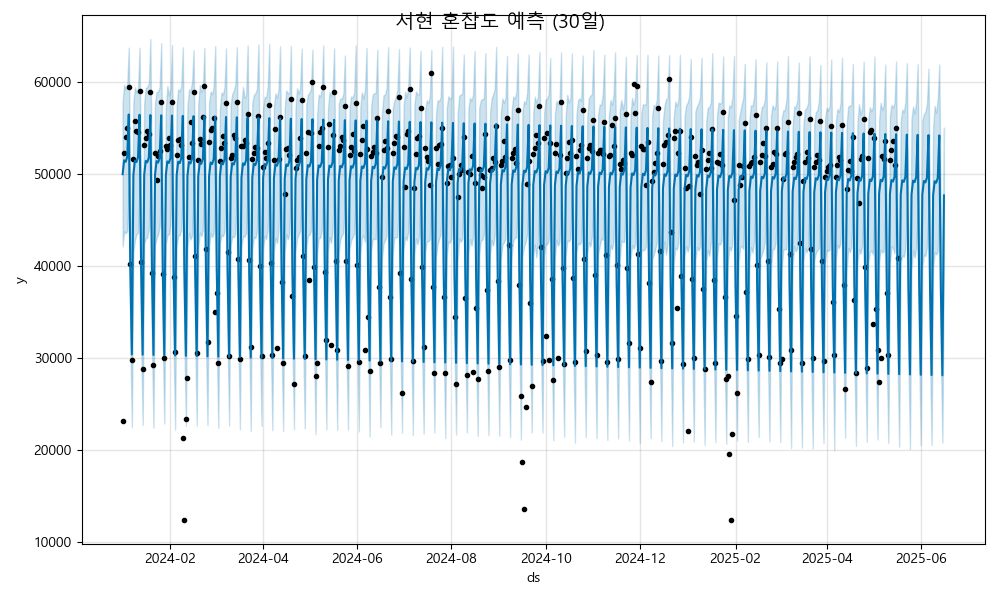

Data behind this chart, as committed beside it:
ds, yhat, yhat_lower, yhat_upper
2024-01-01, 49951, 42105, 57851
2024-01-02, 51459, 43753, 59650
2024-01-03, 51300, 43544, 59174
2024-01-04, 51822, 43769, 59695
2024-01-05, 56431, 48440, 63681
2024-01-06, 39706, 31636, 47638
2024-01-07, 30390, 22510, 37643
2024-01-08, 49920, 41575, 57812
2024-01-09, 51428, 42814, 59368
2024-01-10, 51269, 43447, 58809
2024-01-11, 51791, 43564, 59305
2024-01-12, 56401, 48577, 63676
2024-01-13, 39676, 31602, 47397
2024-01-14, 30360, 22748, 38443
2024-01-15, 49890, 42390, 57656
2024-01-16, 51398, 42967, 59311
2024-01-17, 51239, 43074, 59391
2024-01-18, 51760, 44029, 59865
2024-01-19, 56370, 48591, 64618
2024-01-20, 39645, 31363, 47138
2024-01-21, 30329, 22438, 38071
2024-01-22, 49859, 42244, 57731
2024-01-23, 51367, 43027, 58872
2024-01-24, 51208, 43390, 58914
2024-01-25, 51730, 44232, 59390
2024-01-26, 56340, 48589, 64174
2024-01-27, 39615, 32029, 47110
2024-01-28, 30299, 22888, 38346
2024-01-29, 49829, 42365, 57029
2024-01-30, 51337, 43337, 59512
2024-01-31, 51178, 43418, 58493
2024-02-01, 51699, 44534, 59212
2024-02-02, 56309, 48720, 63989
2024-02-03, 39584, 31788, 47221
2024-02-04, 30268, 22243, 38618
2024-02-05, 49798, 42110, 57362
2024-02-06, 51306, 43330, 59152
2024-02-07, 51147, 43317, 58971
2024-02-08, 51669, 43931, 59518
2024-02-09, 56278, 48420, 63723
2024-02-10, 39553, 31702, 47231
2024-02-11, 30238, 22628, 37650
2024-02-12, 49767, 41972, 57328
2024-02-13, 51275, 43592, 59111
2024-02-14, 51116, 42863, 59114
2024-02-15, 51638, 43300, 59886
2024-02-16, 56248, 48491, 63406
2024-02-17, 39523, 31993, 47240
2024-02-18, 30207, 22669, 37914
2024-02-19, 49737, 41793, 57479
2024-02-20, 51245, 43620, 59653
2024-02-21, 51086, 43241, 58872
2024-02-22, 51608, 43913, 59342
2024-02-23, 56217, 48510, 63680
2024-02-24, 39492, 31490, 47522
2024-02-25, 30177, 22706, 38479
2024-02-26, 49706, 41886, 57682
2024-02-27, 51214, 43577, 58917
2024-02-28, 51055, 43114, 58634
2024-02-29, 51577, 43570, 59446
... 473 more rows
